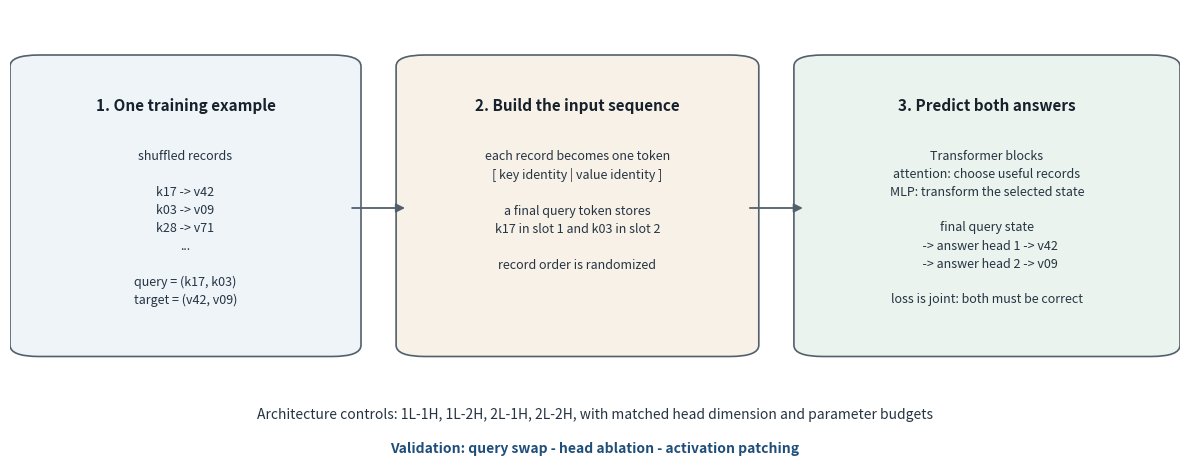

The script that saved this image:
from __future__ import annotations

import argparse
from pathlib import Path

import matplotlib

matplotlib.use("Agg")
import matplotlib.pyplot as plt
from matplotlib.patches import FancyArrowPatch, FancyBboxPatch


def parse_args() -> argparse.Namespace:
    parser = argparse.ArgumentParser()
    parser.add_argument(
        "--output",
        default="results/record_task_overview.png",
    )
    return parser.parse_args()


def box(axis, x, y, width, height, title, body, color):
    patch = FancyBboxPatch(
        (x, y),
        width,
        height,
        boxstyle="round,pad=0.02,rounding_size=0.025",
        linewidth=1.2,
        edgecolor="#52606d",
        facecolor=color,
    )
    axis.add_patch(patch)
    axis.text(
        x + width / 2,
        y + height - 0.075,
        title,
        ha="center",
        va="top",
        fontsize=11,
        fontweight="bold",
        color="#17212b",
    )
    axis.text(
        x + width / 2,
        y + height - 0.19,
        body,
        ha="center",
        va="top",
        fontsize=9,
        color="#263442",
        linespacing=1.5,
    )


def arrow(axis, start, end):
    axis.add_patch(
        FancyArrowPatch(
            start,
            end,
            arrowstyle="-|>",
            mutation_scale=13,
            linewidth=1.3,
            color="#52606d",
        )
    )


def main() -> None:
    args = parse_args()
    figure, axis = plt.subplots(figsize=(12, 4.8))
    axis.set_xlim(0, 1)
    axis.set_ylim(0, 1)
    axis.axis("off")

    box(
        axis,
        0.02,
        0.25,
        0.26,
        0.63,
        "1. One training example",
        "shuffled records\n\n"
        "k17 -> v42\n"
        "k03 -> v09\n"
        "k28 -> v71\n"
        "...\n\n"
        "query = (k17, k03)\n"
        "target = (v42, v09)",
        "#eef4f8",
    )
    box(
        axis,
        0.35,
        0.25,
        0.27,
        0.63,
        "2. Build the input sequence",
        "each record becomes one token\n"
        "[ key identity | value identity ]\n\n"
        "a final query token stores\n"
        "k17 in slot 1 and k03 in slot 2\n\n"
        "record order is randomized",
        "#f7f1e8",
    )
    box(
        axis,
        0.69,
        0.25,
        0.29,
        0.63,
        "3. Predict both answers",
        "Transformer blocks\n"
        "attention: choose useful records\n"
        "MLP: transform the selected state\n\n"
        "final query state\n"
        "  -> answer head 1 -> v42\n"
        "  -> answer head 2 -> v09\n\n"
        "loss is joint: both must be correct",
        "#eaf3ed",
    )
    arrow(axis, (0.29, 0.56), (0.34, 0.56))
    arrow(axis, (0.63, 0.56), (0.68, 0.56))

    axis.text(
        0.5,
        0.10,
        "Architecture controls: 1L-1H, 1L-2H, 2L-1H, 2L-2H, with matched head dimension and parameter budgets",
        ha="center",
        va="center",
        fontsize=10,
        color="#263442",
    )
    axis.text(
        0.5,
        0.025,
        "Validation: query swap - head ablation - activation patching",
        ha="center",
        va="center",
        fontsize=10,
        fontweight="bold",
        color="#1f4e79",
    )
    figure.tight_layout()
    output = Path(args.output)
    output.parent.mkdir(parents=True, exist_ok=True)
    figure.savefig(output, dpi=200, bbox_inches="tight")
    print(output)


if __name__ == "__main__":
    main()
